Run: headless pygame with SDL's dummy video driver; simulated clock (each Clock.tick advances the game by its frame time, no real sleeping); random seed 0; keys injected as events and as key.get_pressed() state; no mouse input.
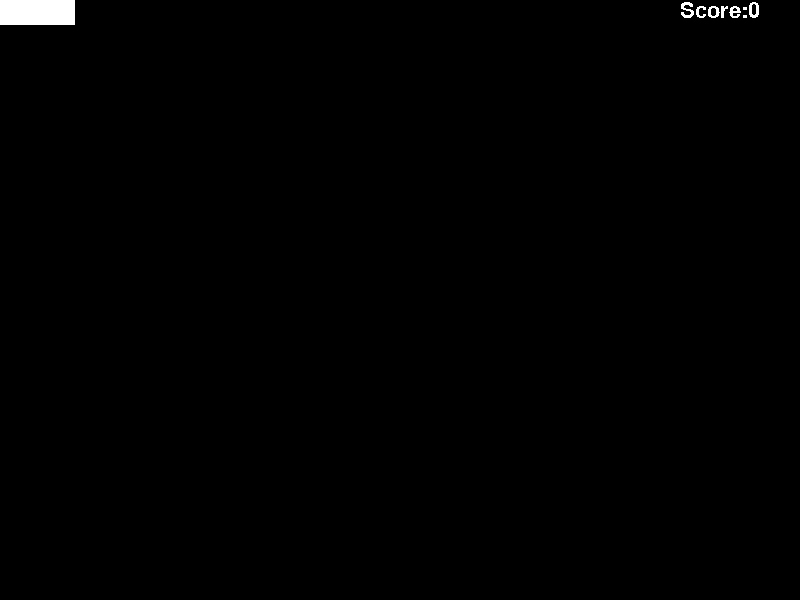
Frame 1 of 4 · flips 1–60 · no input
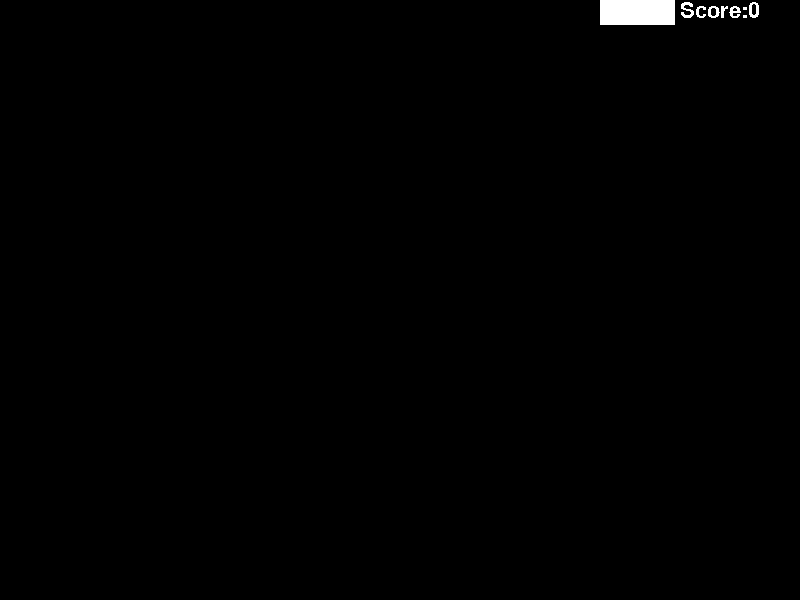
Frame 2 of 4 · flips 61–180 · tapped SPACE, RETURN · held RIGHT (→), D
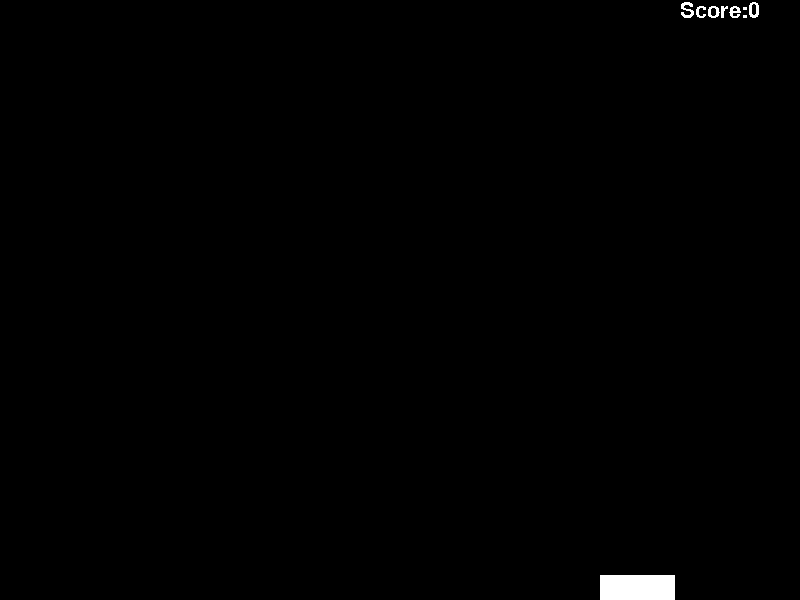
Frame 3 of 4 · flips 181–300 · held DOWN (↓), S
Frame 4 of 4 · flips 301–420 · held LEFT (←), A, UP (↑), W · screen same as frame 1, image omitted

The pygame program that drew these frames:

import pygame as pg
import sys, random
import pygame.locals

pg.init()
font=pg.font.Font(None, 32)


# Define a Player object by extending pygame.sprite.Sprite
# The surface drawn on the screen is now an attribute of 'player'
class Player(pg.sprite.Sprite):
    def __init__(self):
        super(Player, self).__init__()
        self.surf=pg.Surface((75, 25))
        self.surf.fill((255, 255, 255))
        self.rect=self.surf.get_rect()
        self.score=0

    def update(self, pressed_keys):
        if pressed_keys[pg.K_UP]:
            self.rect.move_ip(0, -5)
        if pressed_keys[pg.K_DOWN]:
            self.rect.move_ip(0, 5)
        if pressed_keys[pg.K_LEFT]:
            self.rect.move_ip(-5, 0)
        if pressed_keys[pg.K_RIGHT]:
            self.rect.move_ip(5, 0)

        # Keep player on the screen
        if self.rect.left<0:
            self.rect.left=0
        if self.rect.right>screen_width:
            self.rect.right=screen_width
        if self.rect.top<=0:
            self.rect.top=0
        if self.rect.bottom>=screen_height:
            self.rect.bottom=screen_height


# Define the enemy object by extending pygame.sprite.Sprite
# The surface you draw on the screen is now an attribute of 'enemy'
class Enemy(pg.sprite.Sprite):
    def __init__(self):
        super(Enemy, self).__init__()
        self.surf=pg.Surface((20, 10))
        self.surf.fill((255, 0, 255))
        self.rect=self.surf.get_rect(
            center = (random.randint(screen_width + 20, screen_width + 100), random.randint(0, screen_height)))
        self.speed=5

    def update(self):
        self.rect.move_ip(-self.speed, 0)
        if self.rect.right<0:
            self.kill()
            player.score+=1


# Drwaing data on the screen
def drawdata(surface, score):
    text="Score:{0}"
    info=text.format(score)
    text=font.render(info, False, (255, 255, 255))
    textpos=text.get_rect(centerx = surface.get_width() - text.get_width(), top = 0)
    surface.blit(text, textpos)


# Draw Game Over
def gameOver(surface, score):
    text1="Game Score : {0}"
    text2="Press Space Bar to restart the game"
    info1=text1.format(score)
    text1=font.render(info1, True, (255, 0, 255))
    text1pos=text1.get_rect(centerx = screen_width/2, top = 50)
    text2pos=text1.get_rect(centerx = screen_width/2, top = 70)
    text=font.render(text2, True, (255, 0, 255))
    surface.blit(text1, text1pos)
    surface.blit(text, text2pos)


# Setting up screen
screen_width=800
screen_height=600
screen=pg.display.set_mode((screen_width, screen_height))

# Create a custom event for adding a new enemy
ADDENEMY=pg.USEREVENT + 1
pg.time.set_timer(ADDENEMY, 500)

# Creating Player
player=Player()

# Create groups to hold enemy sprites and all sprites
# - enemies is used for collision detection and position updates
# - all_sprites is used for rendering
enemies=pg.sprite.Group()
all_sprites=pg.sprite.Group()
all_sprites.add(player)

run=True
isPlaying=True
while run:
    pg.time.delay(10)
    for event in pg.event.get():
        if event.type==pg.QUIT:
            run=False
            sys.exit()

        # Add new Enemy
        elif event.type==ADDENEMY:
            new_enemy=Enemy()
            enemies.add(new_enemy)
            all_sprites.add(new_enemy)

    # Get the set of keys pressed and check for user input
    keys=pg.key.get_pressed()

    # Update the player sprite based on user keypresses
    player.update(keys)

    screen.fill((0, 0, 0))

    if isPlaying:
        # Update enemy positions
        enemies.update()

        # Draw all sprites
        for entity in all_sprites:
            screen.blit(entity.surf, entity.rect)

        # Check if any enemies have collided with the player
        if pg.sprite.spritecollideany(player, enemies):
            # If so, then remove the player and stop the loop
            player.kill()
            isPlaying=False

        drawdata(screen, player.score)


    else:
        gameOver(screen, player.score)

    pg.display.update()
